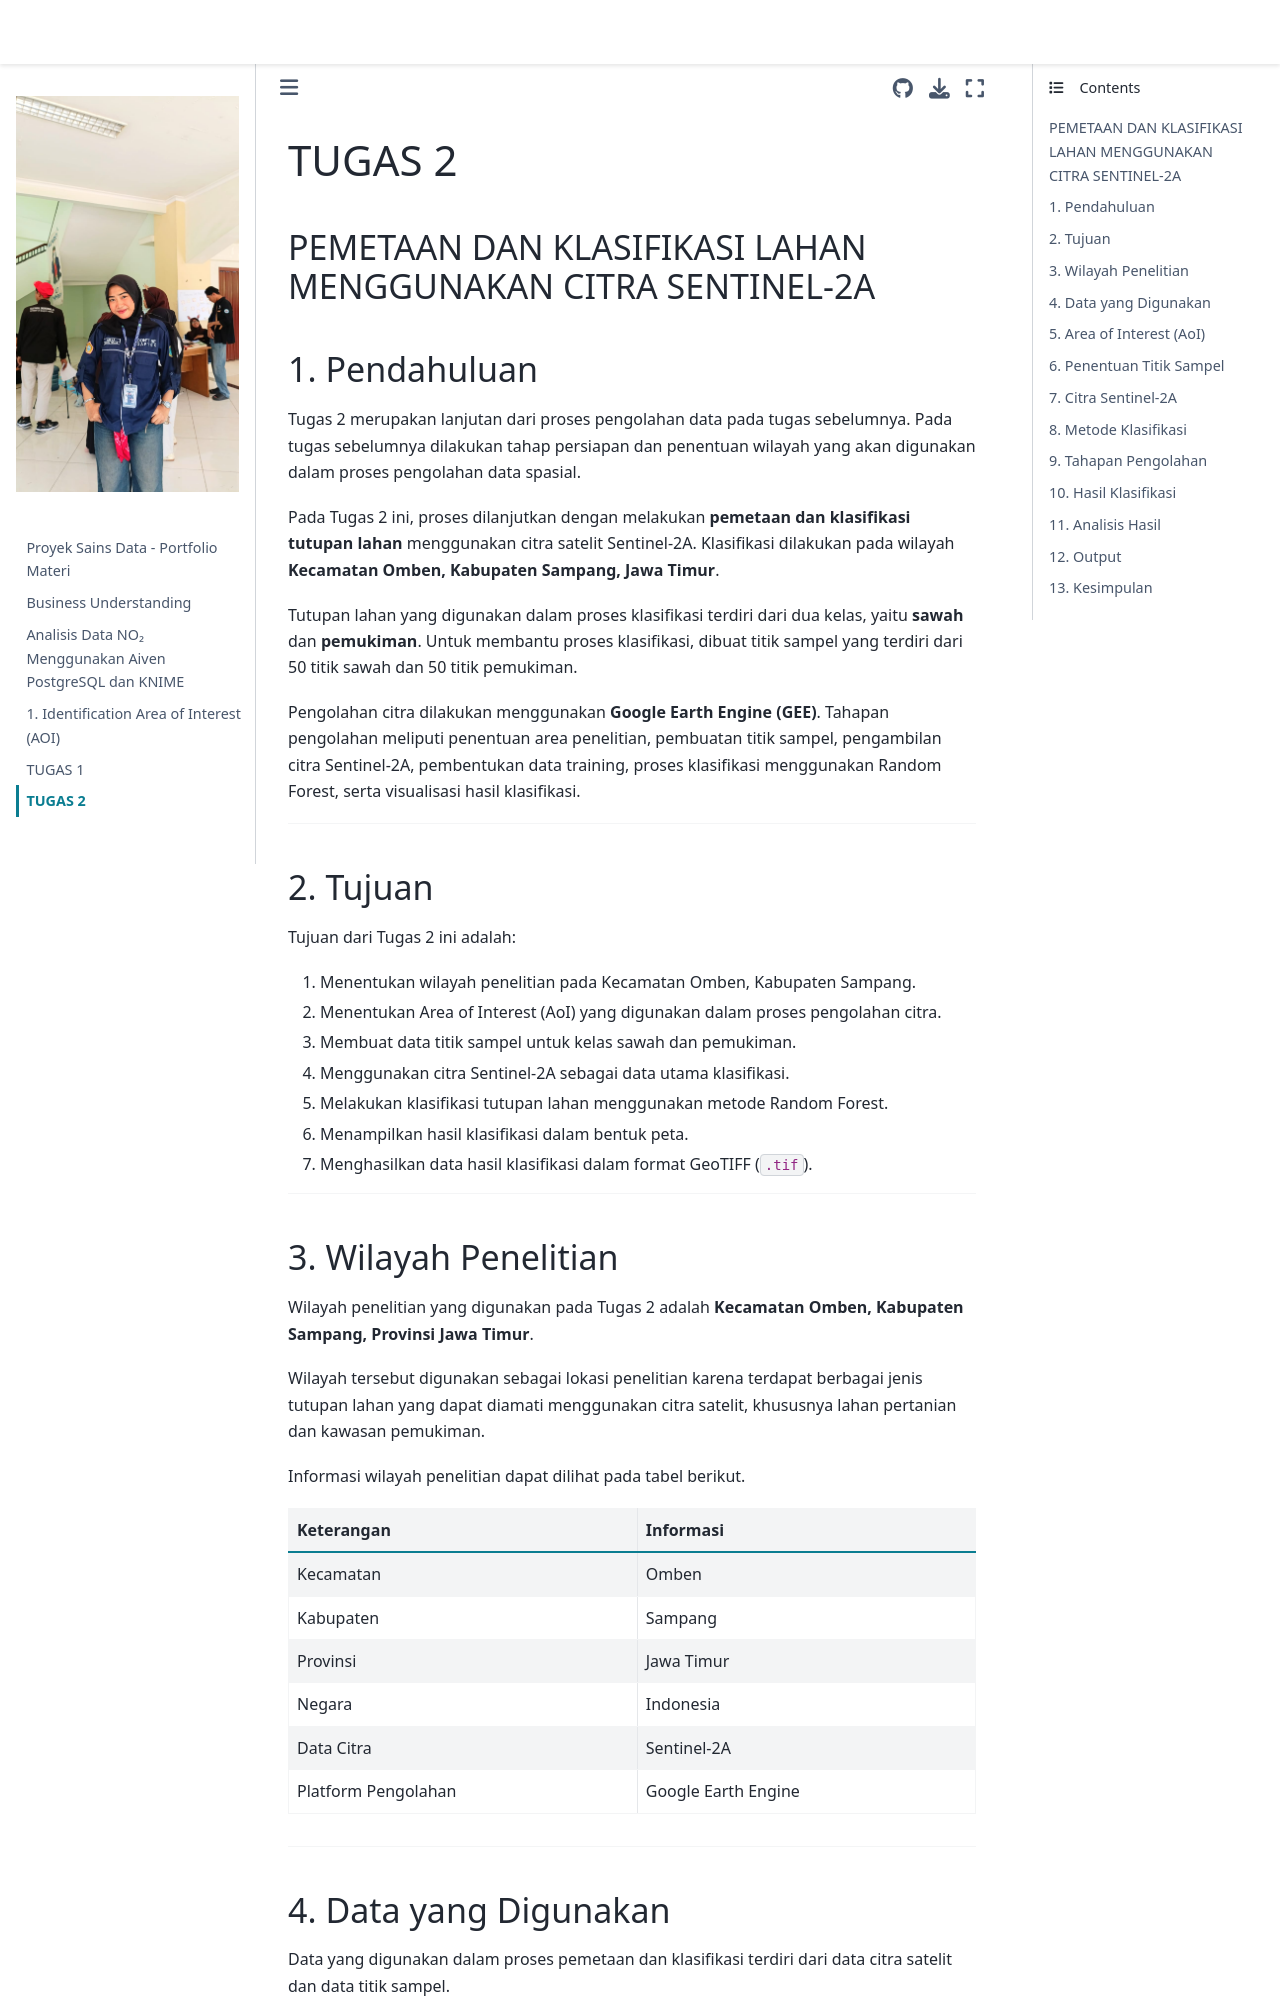

repository: Aisya08/PSD · page: TUGAS 2 — PEMETAAN DAN KLASIFIKASI LAHAN MENGGUNAKAN CITRA SENTINEL-2A.html · generator: jekyll

---
title: 'TUGAS 2 — PEMETAAN DAN KLASIFIKASI LAHAN MENGGUNAKAN CITRA SENTINEL-2A'

---

# TUGAS 2
## PEMETAAN DAN KLASIFIKASI LAHAN MENGGUNAKAN CITRA SENTINEL-2A


## 1. Pendahuluan

Tugas 2 merupakan lanjutan dari proses pengolahan data pada tugas sebelumnya. Pada tugas sebelumnya dilakukan tahap persiapan dan penentuan wilayah yang akan digunakan dalam proses pengolahan data spasial.

Pada Tugas 2 ini, proses dilanjutkan dengan melakukan **pemetaan dan klasifikasi tutupan lahan** menggunakan citra satelit Sentinel-2A. Klasifikasi dilakukan pada wilayah **Kecamatan Omben, Kabupaten Sampang, Jawa Timur**.

Tutupan lahan yang digunakan dalam proses klasifikasi terdiri dari dua kelas, yaitu **sawah** dan **pemukiman**. Untuk membantu proses klasifikasi, dibuat titik sampel yang terdiri dari 50 titik sawah dan 50 titik pemukiman.

Pengolahan citra dilakukan menggunakan **Google Earth Engine (GEE)**. Tahapan pengolahan meliputi penentuan area penelitian, pembuatan titik sampel, pengambilan citra Sentinel-2A, pembentukan data training, proses klasifikasi menggunakan Random Forest, serta visualisasi hasil klasifikasi.

---

## 2. Tujuan

Tujuan dari Tugas 2 ini adalah:

1. Menentukan wilayah penelitian pada Kecamatan Omben, Kabupaten Sampang.
2. Menentukan Area of Interest (AoI) yang digunakan dalam proses pengolahan citra.
3. Membuat data titik sampel untuk kelas sawah dan pemukiman.
4. Menggunakan citra Sentinel-2A sebagai data utama klasifikasi.
5. Melakukan klasifikasi tutupan lahan menggunakan metode Random Forest.
6. Menampilkan hasil klasifikasi dalam bentuk peta.
7. Menghasilkan data hasil klasifikasi dalam format GeoTIFF (`.tif`).

---
